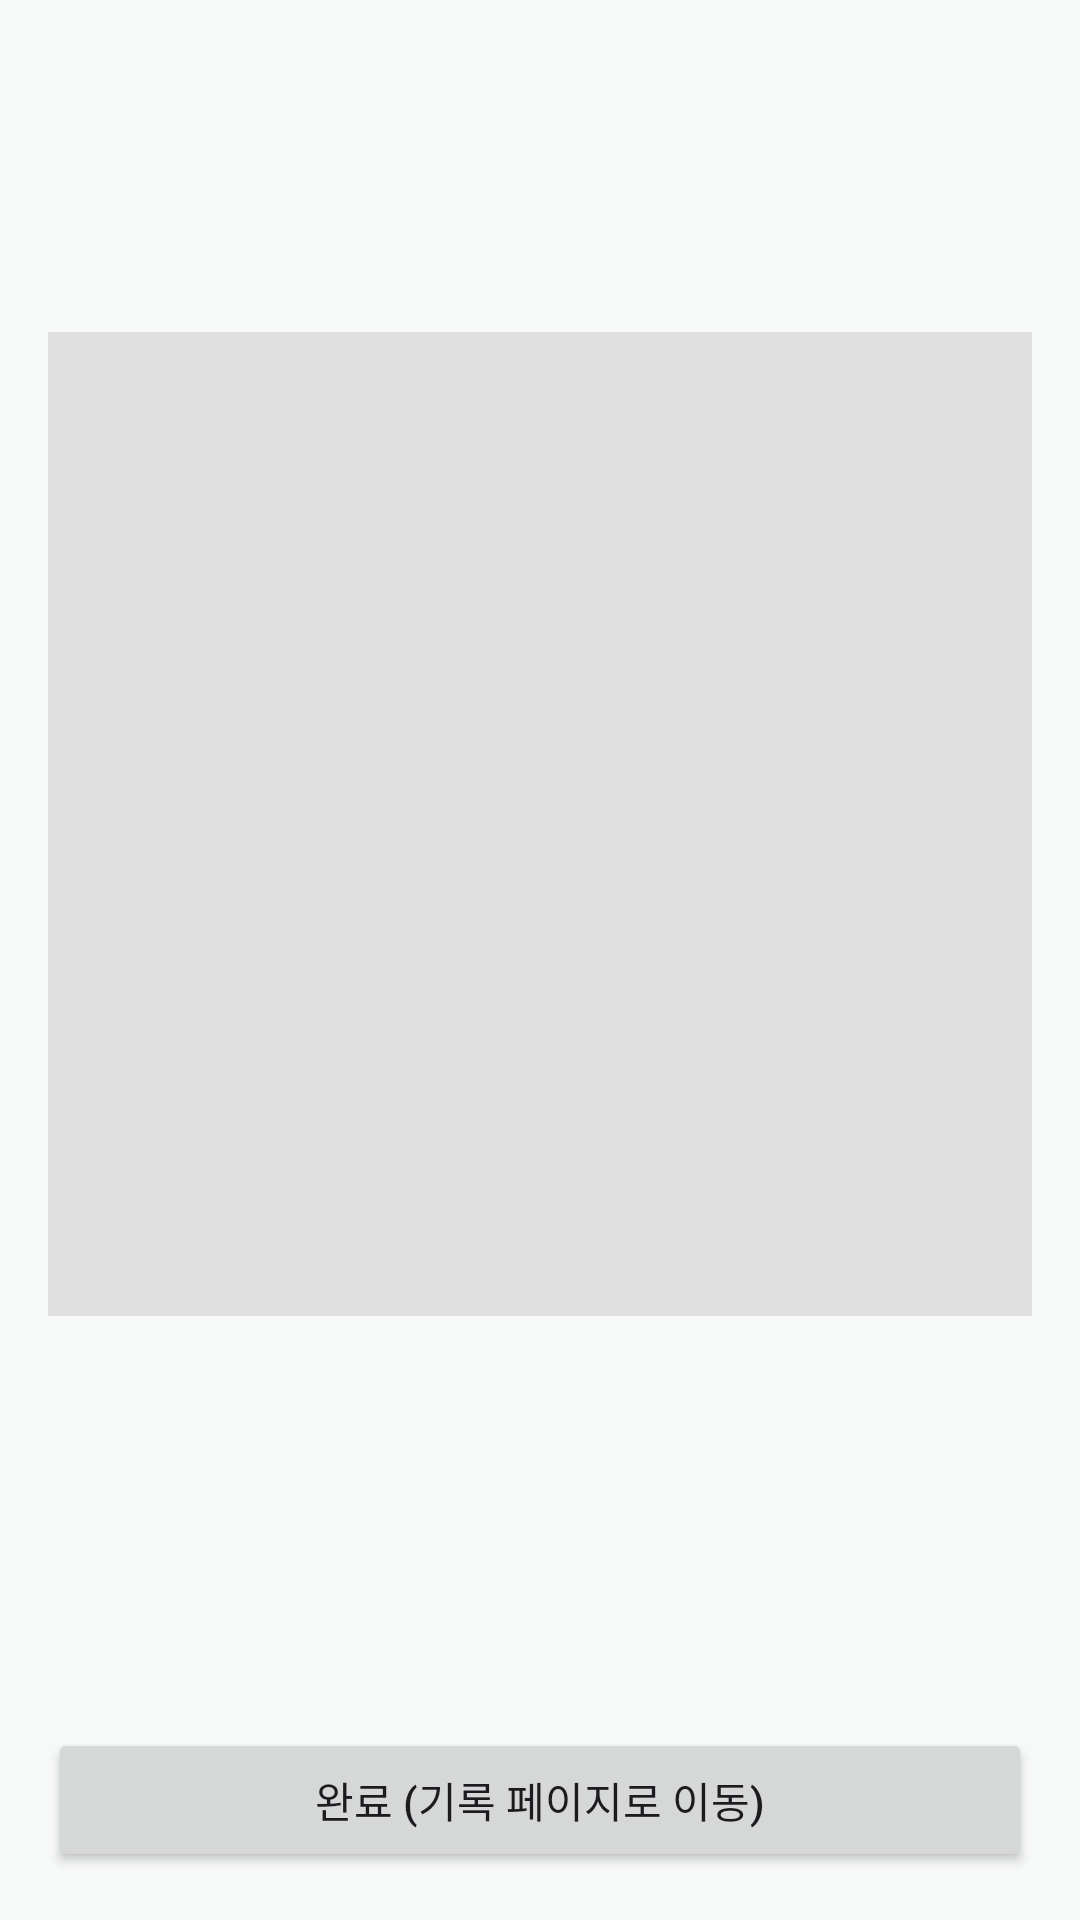

Android layout source for this screen:
<!-- AndroidManifest.xml: application theme Theme.AndroidProject -->
<!-- res/layout/fragment_exercise_detail.xml -->
<?xml version="1.0" encoding="utf-8"?>
<androidx.constraintlayout.widget.ConstraintLayout xmlns:android="http://schemas.android.com/apk/res/android"
    xmlns:app="http://schemas.android.com/apk/res-auto"
    xmlns:tools="http://schemas.android.com/tools"
    android:layout_width="match_parent"
    android:layout_height="match_parent"
    android:padding="16dp"
    tools:context=".presentation.detail.ExerciseDetailFragment">

    <TextView
        android:id="@+id/detailExerciseNameTextView"
        android:layout_width="0dp"
        android:layout_height="wrap_content"
        android:textAppearance="@style/TextAppearance.App.HeadlineMedium"
        app:layout_constraintEnd_toEndOf="parent"
        app:layout_constraintStart_toStartOf="parent"
        app:layout_constraintTop_toTopOf="parent"
        tools:text="손목 스트레칭 (가볍게)" />

    <TextView
        android:id="@+id/detailExerciseSetsRepsTextView"
        android:layout_width="0dp"
        android:layout_height="wrap_content"
        android:layout_marginTop="4dp"
        android:textAppearance="@style/TextAppearance.App.TitleSmall"
        android:textColor="@color/primaryColor"
        app:layout_constraintEnd_toEndOf="parent"
        app:layout_constraintStart_toStartOf="parent"
        app:layout_constraintTop_toBottomOf="@id/detailExerciseNameTextView"
        tools:text="3 세트 / 15 회 (난이도: 초급)" />

    <ImageView
        android:id="@+id/exerciseImageView"
        android:layout_width="0dp"
        android:layout_height="0dp"
        android:layout_marginTop="16dp"
        android:background="@color/divider"
        android:scaleType="centerInside"
        android:contentDescription="운동 설명 사진"
        app:layout_constraintDimensionRatio="1:1"
        app:layout_constraintEnd_toEndOf="parent"
        app:layout_constraintStart_toStartOf="parent"
        app:layout_constraintTop_toBottomOf="@id/detailExerciseSetsRepsTextView"
        app:layout_constraintBottom_toTopOf="@id/detailExerciseDescriptionTextView"
        app:layout_constraintVertical_chainStyle="packed"
        app:layout_constraintVertical_bias="0.0"
        tools:src="@android:drawable/ic_menu_gallery" />

    <TextView
        android:id="@+id/detailExerciseDescriptionTextView"
        android:layout_width="0dp"
        android:layout_height="wrap_content"
        android:layout_marginTop="16dp"
        android:textAppearance="@style/TextAppearance.App.BodyLarge"
        app:layout_constraintBottom_toTopOf="@id/completeButton"
        app:layout_constraintEnd_toEndOf="parent"
        app:layout_constraintStart_toStartOf="parent"
        app:layout_constraintTop_toBottomOf="@id/exerciseImageView"
        app:layout_constraintVertical_bias="0.0"
        tools:text="손목을 부드럽게 돌려줍니다. 통증이 느껴지면 즉시 중단하세요." />

    <Button
        android:id="@+id/completeButton"
        android:layout_width="0dp"
        android:layout_height="wrap_content"
        android:text="완료 (기록 페이지로 이동)"
        app:layout_constraintBottom_toBottomOf="parent"
        app:layout_constraintEnd_toEndOf="parent"
        app:layout_constraintStart_toStartOf="parent" />

</androidx.constraintlayout.widget.ConstraintLayout>
<!-- resources referenced by this layout -->
<resources>
  <color name="divider">#E0E0E0</color>
  <color name="primaryColor">#2E8B57</color>
  <style name="TextAppearance.App.BodyLarge" parent="TextAppearance.Material3.BodyLarge">
          <item name="android:textSize">22sp</item>
          <item name="android:textColor">@color/textPrimary</item>
          <item name="android:lineSpacingExtra">8dp</item>
      </style>
  <style name="TextAppearance.App.HeadlineMedium" parent="TextAppearance.Material3.HeadlineMedium">
          <item name="android:textSize">34sp</item>
          <item name="android:textStyle">bold</item>
          <item name="android:textColor">@color/textPrimary</item>
      </style>
  <style name="TextAppearance.App.TitleSmall" parent="TextAppearance.Material3.TitleSmall">
          <item name="android:textSize">22sp</item>
          <item name="android:textStyle">bold</item>
          <item name="android:textColor">@color/textPrimary</item>
      </style>
  <style name="Theme.AndroidProject" parent="Base.Theme.AndroidProject" />
  <color name="textPrimary">#263238</color>
  <style name="Base.Theme.AndroidProject" parent="Theme.Material3.DayNight.NoActionBar">
          <item name="colorPrimary">@color/primaryColor</item>
          <item name="colorOnPrimary">@color/onPrimary</item>
          <item name="colorSecondary">@color/secondaryColor</item>
          <item name="colorOnSecondary">@color/onSecondary</item>
  
          <item name="android:colorBackground">@color/backgroundColor</item>
          <item name="colorSurface">@color/surfaceColor</item>
  
          <item name="android:statusBarColor">@color/backgroundColor</item>
          <item name="android:windowLightStatusBar">true</item>
      </style>
  <color name="onPrimary">#FFFFFF</color>
  <color name="secondaryColor">#81C784</color>
  <color name="onSecondary">#003300</color>
  <color name="backgroundColor">#F7F9F8</color>
  <color name="surfaceColor">#FFFFFF</color>
</resources>
